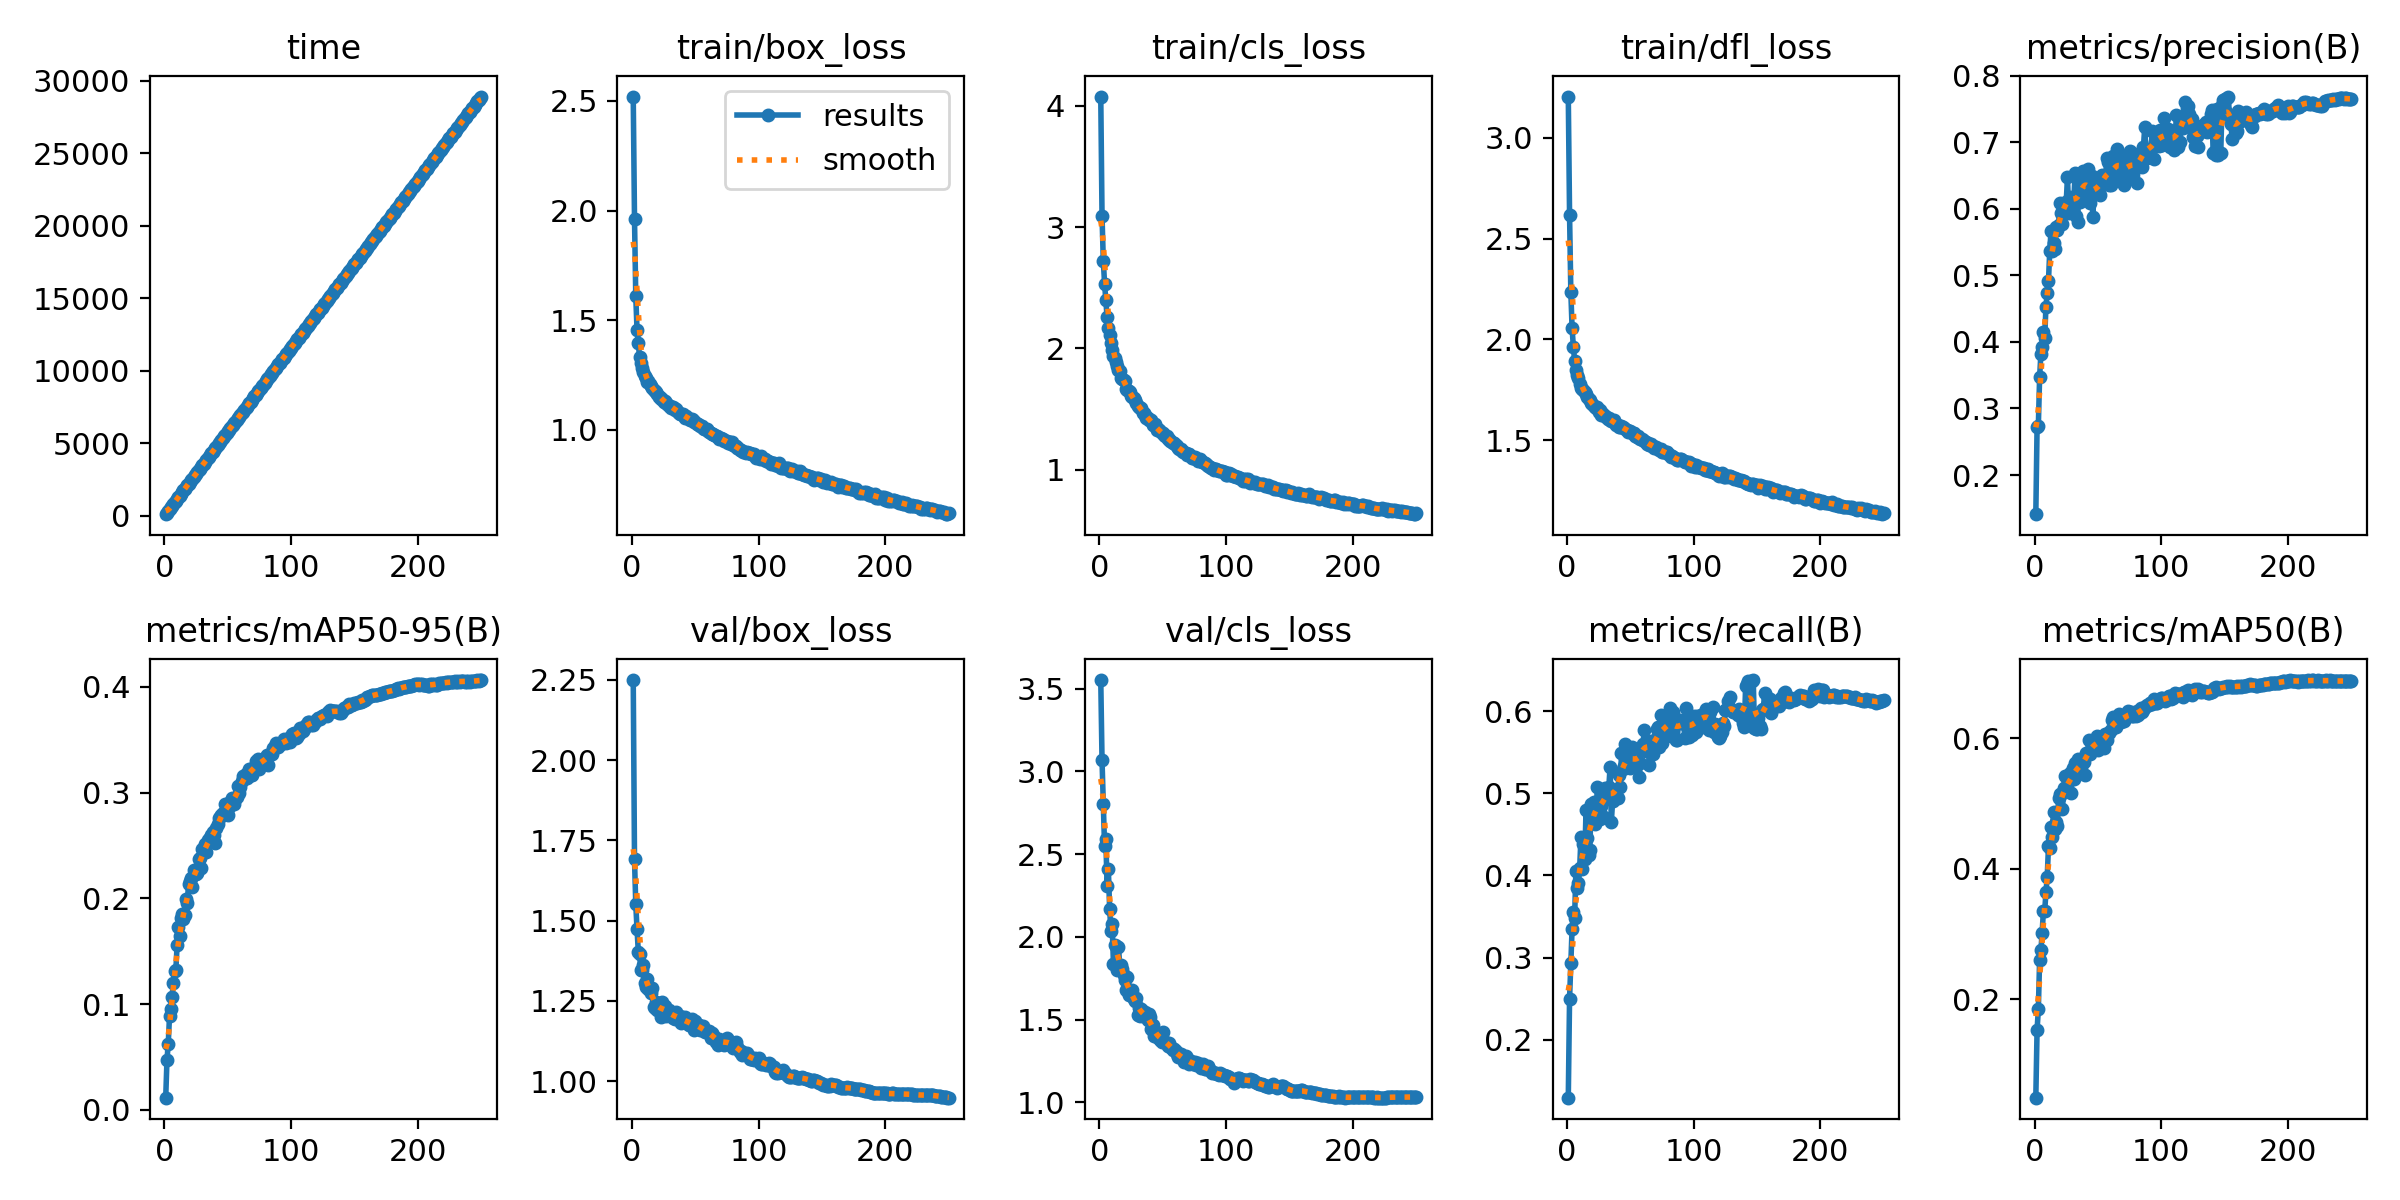

Source data for this figure (header and first rows):
epoch, time, train/box_loss, train/cls_loss, train/dfl_loss, metrics/precision(B), metrics/recall(B), metrics/mAP50(B), metrics/mAP50-95(B), val/box_loss, val/cls_loss, val/dfl_loss, lr/pg0, lr/pg1, lr/pg2
1, 114.2, 2.52, 4.077, 3.205, 0.1412, 0.1298, 0.04883, 0.01142, 2.249, 3.552, 2.992, 0.07009, 0.003324, 0.003324
2, 229.4, 1.961, 3.091, 2.619, 0.2723, 0.25, 0.1531, 0.04735, 1.69, 3.066, 2.434, 0.04006, 0.006631, 0.006631
3, 347, 1.608, 2.725, 2.236, 0.2738, 0.2938, 0.184, 0.06237, 1.55, 2.804, 2.245, 0.01001, 0.009911, 0.009911
4, 465.4, 1.454, 2.535, 2.054, 0.3469, 0.3354, 0.2602, 0.0887, 1.473, 2.547, 2.178, 0.009881, 0.009881, 0.009881
5, 580.9, 1.396, 2.398, 1.964, 0.3819, 0.3555, 0.2745, 0.09514, 1.404, 2.59, 2.102, 0.009842, 0.009842, 0.009842
6, 700.1, 1.332, 2.257, 1.891, 0.3927, 0.3489, 0.3018, 0.1067, 1.395, 2.307, 2.115, 0.009802, 0.009802, 0.009802
7, 817.5, 1.305, 2.165, 1.846, 0.4145, 0.4051, 0.3355, 0.1198, 1.347, 2.408, 2.012, 0.009762, 0.009762, 0.009762
8, 934.5, 1.284, 2.113, 1.824, 0.4061, 0.3848, 0.3343, 0.1316, 1.347, 2.17, 2.023, 0.009723, 0.009723, 0.009723
9, 1049, 1.263, 2.045, 1.806, 0.4528, 0.3914, 0.3637, 0.1324, 1.362, 2.038, 2.048, 0.009683, 0.009683, 0.009683
10, 1166, 1.245, 1.986, 1.779, 0.4737, 0.409, 0.3869, 0.1555, 1.307, 2.075, 1.955, 0.009644, 0.009644, 0.009644
11, 1282, 1.235, 1.939, 1.761, 0.4917, 0.4466, 0.4342, 0.1728, 1.294, 1.837, 1.931, 0.009604, 0.009604, 0.009604
12, 1399, 1.219, 1.917, 1.754, 0.537, 0.4084, 0.4322, 0.1647, 1.317, 1.954, 1.983, 0.009564, 0.009564, 0.009564
13, 1518, 1.221, 1.885, 1.747, 0.5663, 0.4382, 0.4634, 0.1814, 1.287, 1.946, 1.93, 0.009525, 0.009525, 0.009525
14, 1636, 1.209, 1.855, 1.737, 0.537, 0.4197, 0.4483, 0.1849, 1.285, 1.801, 1.915, 0.009485, 0.009485, 0.009485
15, 1752, 1.201, 1.82, 1.728, 0.5487, 0.4792, 0.4863, 0.1804, 1.273, 1.941, 1.904, 0.009446, 0.009446, 0.009446
16, 1869, 1.191, 1.811, 1.711, 0.5402, 0.4455, 0.4608, 0.1841, 1.29, 1.824, 1.943, 0.009406, 0.009406, 0.009406
17, 1990, 1.181, 1.756, 1.705, 0.5729, 0.4247, 0.4712, 0.1996, 1.23, 1.831, 1.873, 0.009366, 0.009366, 0.009366
18, 2107, 1.177, 1.751, 1.698, 0.5676, 0.4315, 0.4657, 0.1951, 1.228, 1.806, 1.85, 0.009327, 0.009327, 0.009327
19, 2227, 1.171, 1.736, 1.685, 0.5763, 0.4871, 0.5087, 0.2135, 1.248, 1.768, 1.867, 0.009287, 0.009287, 0.009287
20, 2341, 1.161, 1.73, 1.68, 0.6088, 0.473, 0.5137, 0.2167, 1.221, 1.742, 1.858, 0.009248, 0.009248, 0.009248
21, 2455, 1.149, 1.668, 1.667, 0.5931, 0.4897, 0.5147, 0.2196, 1.225, 1.678, 1.854, 0.009208, 0.009208, 0.009208
22, 2570, 1.15, 1.661, 1.663, 0.5778, 0.4629, 0.4917, 0.2103, 1.23, 1.756, 1.86, 0.009168, 0.009168, 0.009168
23, 2686, 1.141, 1.652, 1.66, 0.6082, 0.4803, 0.5233, 0.2263, 1.2, 1.65, 1.811, 0.009129, 0.009129, 0.009129
24, 2801, 1.141, 1.645, 1.663, 0.5985, 0.5074, 0.5414, 0.2233, 1.246, 1.661, 1.869, 0.009089, 0.009089, 0.009089
25, 2916, 1.128, 1.611, 1.64, 0.6096, 0.4826, 0.521, 0.2227, 1.23, 1.661, 1.847, 0.00905, 0.00905, 0.00905
26, 3030, 1.13, 1.6, 1.65, 0.6472, 0.4691, 0.521, 0.224, 1.235, 1.681, 1.861, 0.00901, 0.00901, 0.00901
27, 3146, 1.121, 1.592, 1.626, 0.5943, 0.4843, 0.5378, 0.2372, 1.204, 1.623, 1.831, 0.00897, 0.00897, 0.00897
28, 3263, 1.119, 1.572, 1.634, 0.6177, 0.4927, 0.5463, 0.2377, 1.219, 1.613, 1.828, 0.008931, 0.008931, 0.008931
29, 3380, 1.109, 1.546, 1.623, 0.6081, 0.4716, 0.5153, 0.2289, 1.223, 1.631, 1.859, 0.008891, 0.008891, 0.008891
30, 3494, 1.109, 1.529, 1.618, 0.6147, 0.5062, 0.5542, 0.2464, 1.213, 1.527, 1.843, 0.008852, 0.008852, 0.008852
31, 3608, 1.101, 1.518, 1.614, 0.6115, 0.5014, 0.5366, 0.2437, 1.206, 1.569, 1.822, 0.008812, 0.008812, 0.008812
32, 3728, 1.103, 1.512, 1.606, 0.6531, 0.5022, 0.5611, 0.2515, 1.197, 1.523, 1.8, 0.008772, 0.008772, 0.008772
33, 3844, 1.097, 1.505, 1.609, 0.5897, 0.5073, 0.546, 0.2441, 1.201, 1.567, 1.83, 0.008733, 0.008733, 0.008733
34, 3959, 1.09, 1.471, 1.598, 0.5804, 0.5323, 0.5679, 0.2547, 1.195, 1.525, 1.801, 0.008693, 0.008693, 0.008693
35, 4073, 1.093, 1.468, 1.595, 0.6352, 0.4656, 0.5464, 0.2563, 1.215, 1.527, 1.838, 0.008654, 0.008654, 0.008654
36, 4187, 1.083, 1.455, 1.597, 0.6103, 0.491, 0.5577, 0.2568, 1.199, 1.545, 1.824, 0.008614, 0.008614, 0.008614
37, 4306, 1.076, 1.43, 1.598, 0.6343, 0.4983, 0.5592, 0.2595, 1.201, 1.53, 1.82, 0.008574, 0.008574, 0.008574
38, 4423, 1.074, 1.427, 1.582, 0.6569, 0.5034, 0.5664, 0.2623, 1.202, 1.5, 1.831, 0.008535, 0.008535, 0.008535
39, 4540, 1.073, 1.413, 1.573, 0.6436, 0.5028, 0.5629, 0.2601, 1.18, 1.534, 1.812, 0.008495, 0.008495, 0.008495
40, 4656, 1.072, 1.411, 1.576, 0.6218, 0.4938, 0.5441, 0.2521, 1.183, 1.515, 1.805, 0.008456, 0.008456, 0.008456
41, 4776, 1.064, 1.406, 1.566, 0.6445, 0.5219, 0.5774, 0.2668, 1.193, 1.445, 1.814, 0.008416, 0.008416, 0.008416
42, 4890, 1.054, 1.369, 1.566, 0.6593, 0.5077, 0.577, 0.2701, 1.199, 1.471, 1.809, 0.008376, 0.008376, 0.008376
43, 5008, 1.063, 1.366, 1.57, 0.6309, 0.5489, 0.5967, 0.2762, 1.195, 1.401, 1.817, 0.008337, 0.008337, 0.008337
44, 5124, 1.054, 1.377, 1.565, 0.6091, 0.5296, 0.5762, 0.2768, 1.177, 1.417, 1.802, 0.008297, 0.008297, 0.008297
45, 5241, 1.048, 1.327, 1.559, 0.6489, 0.5332, 0.588, 0.2789, 1.175, 1.398, 1.805, 0.008258, 0.008258, 0.008258
46, 5359, 1.044, 1.332, 1.555, 0.5873, 0.5595, 0.5875, 0.281, 1.175, 1.415, 1.815, 0.008218, 0.008218, 0.008218
47, 5472, 1.049, 1.327, 1.551, 0.627, 0.5365, 0.5832, 0.2798, 1.193, 1.389, 1.837, 0.008178, 0.008178, 0.008178
48, 5589, 1.042, 1.318, 1.541, 0.6404, 0.5348, 0.5954, 0.2889, 1.174, 1.38, 1.807, 0.008139, 0.008139, 0.008139
49, 5705, 1.035, 1.299, 1.544, 0.6463, 0.5455, 0.6026, 0.2894, 1.159, 1.365, 1.8, 0.008099, 0.008099, 0.008099
50, 5818, 1.035, 1.3, 1.544, 0.6328, 0.5305, 0.5813, 0.2783, 1.188, 1.425, 1.818, 0.00806, 0.00806, 0.00806
51, 5932, 1.024, 1.285, 1.534, 0.6229, 0.5558, 0.5967, 0.2864, 1.176, 1.365, 1.834, 0.00802, 0.00802, 0.00802
52, 6046, 1.024, 1.279, 1.536, 0.6207, 0.5494, 0.5956, 0.2911, 1.174, 1.364, 1.805, 0.00798, 0.00798, 0.00798
53, 6163, 1.023, 1.279, 1.533, 0.6508, 0.5348, 0.5988, 0.2949, 1.173, 1.358, 1.817, 0.007941, 0.007941, 0.007941
54, 6277, 1.017, 1.253, 1.522, 0.6453, 0.536, 0.5985, 0.2939, 1.16, 1.343, 1.79, 0.007901, 0.007901, 0.007901
55, 6390, 1.015, 1.253, 1.517, 0.6412, 0.5393, 0.5847, 0.2893, 1.162, 1.361, 1.809, 0.007862, 0.007862, 0.007862
56, 6502, 1.009, 1.238, 1.521, 0.6416, 0.5542, 0.6058, 0.2937, 1.172, 1.337, 1.819, 0.007822, 0.007822, 0.007822
57, 6617, 1.002, 1.23, 1.509, 0.6758, 0.5197, 0.5971, 0.2956, 1.156, 1.331, 1.796, 0.007782, 0.007782, 0.007782
58, 6730, 1.003, 1.22, 1.505, 0.67, 0.5365, 0.6073, 0.3062, 1.152, 1.319, 1.773, 0.007743, 0.007743, 0.007743
59, 6844, 1.001, 1.217, 1.503, 0.6364, 0.5567, 0.607, 0.2992, 1.157, 1.321, 1.795, 0.007703, 0.007703, 0.007703
60, 6960, 0.9953, 1.201, 1.498, 0.6364, 0.5604, 0.6121, 0.3053, 1.153, 1.308, 1.812, 0.007664, 0.007664, 0.007664
... 190 more rows
